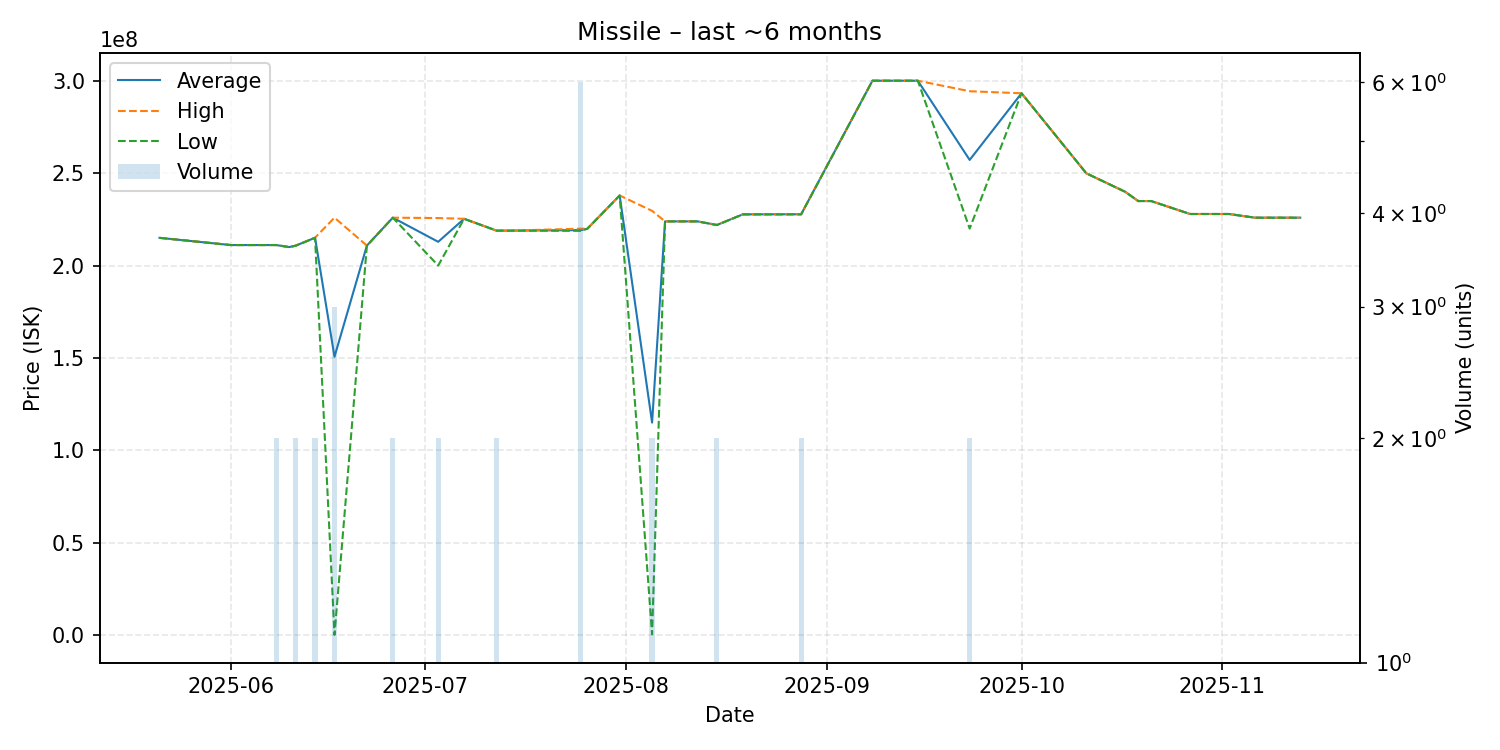

Data behind this chart, as committed beside it:
date, average, highest, lowest, order_count, volume
2025-05-21, 215000000, 215000000, 215000000, 1, 1
2025-06-01, 211100000, 211100000, 211100000, 1, 1
2025-06-06, 211100000, 211100000, 211100000, 1, 1
2025-06-08, 211100000, 211100000, 211100000, 2, 2
2025-06-10, 210000000, 210000000, 210000000, 1, 1
2025-06-11, 210750000, 210800000, 210700000, 2, 2
2025-06-14, 215050000, 215100000, 215000000, 2, 2
2025-06-17, 150673600, 225900000, 220800, 3, 3
2025-06-22, 210800000, 210800000, 210800000, 1, 1
2025-06-26, 225900000, 225900000, 225900000, 2, 2
2025-07-03, 212850000, 225700000, 200000000, 2, 2
2025-07-07, 225300000, 225300000, 225300000, 1, 1
2025-07-12, 218900000, 218900000, 218900000, 2, 2
2025-07-14, 218900000, 218900000, 218900000, 1, 1
2025-07-25, 219166667, 219950000, 218800000, 4, 6
2025-07-26, 219900000, 219900000, 219900000, 1, 1
2025-07-31, 237900000, 237900000, 237900000, 1, 1
2025-08-05, 115060350, 229600000, 520700, 2, 2
2025-08-07, 223900000, 223900000, 223900000, 1, 1
2025-08-12, 223900000, 223900000, 223900000, 1, 1
2025-08-15, 221950000, 222000000, 221900000, 2, 2
2025-08-19, 227700000, 227700000, 227700000, 1, 1
2025-08-28, 227750000, 227800000, 227700000, 2, 2
2025-09-08, 300000000, 300000000, 300000000, 1, 1
2025-09-10, 300000000, 300000000, 300000000, 1, 1
2025-09-15, 300000000, 300000000, 300000000, 1, 1
2025-09-23, 257150000, 294300000, 220000000, 2, 2
2025-10-01, 293200000, 293200000, 293200000, 1, 1
2025-10-11, 249900000, 249900000, 249900000, 1, 1
2025-10-17, 239900000, 239900000, 239900000, 1, 1
2025-10-19, 234900000, 234900000, 234900000, 1, 1
2025-10-21, 234900000, 234900000, 234900000, 1, 1
2025-10-27, 227900000, 227900000, 227900000, 1, 1
2025-11-02, 227900000, 227900000, 227900000, 1, 1
2025-11-06, 225900000, 225900000, 225900000, 1, 1
2025-11-09, 225900000, 225900000, 225900000, 1, 1
2025-11-13, 225900000, 225900000, 225900000, 1, 1
